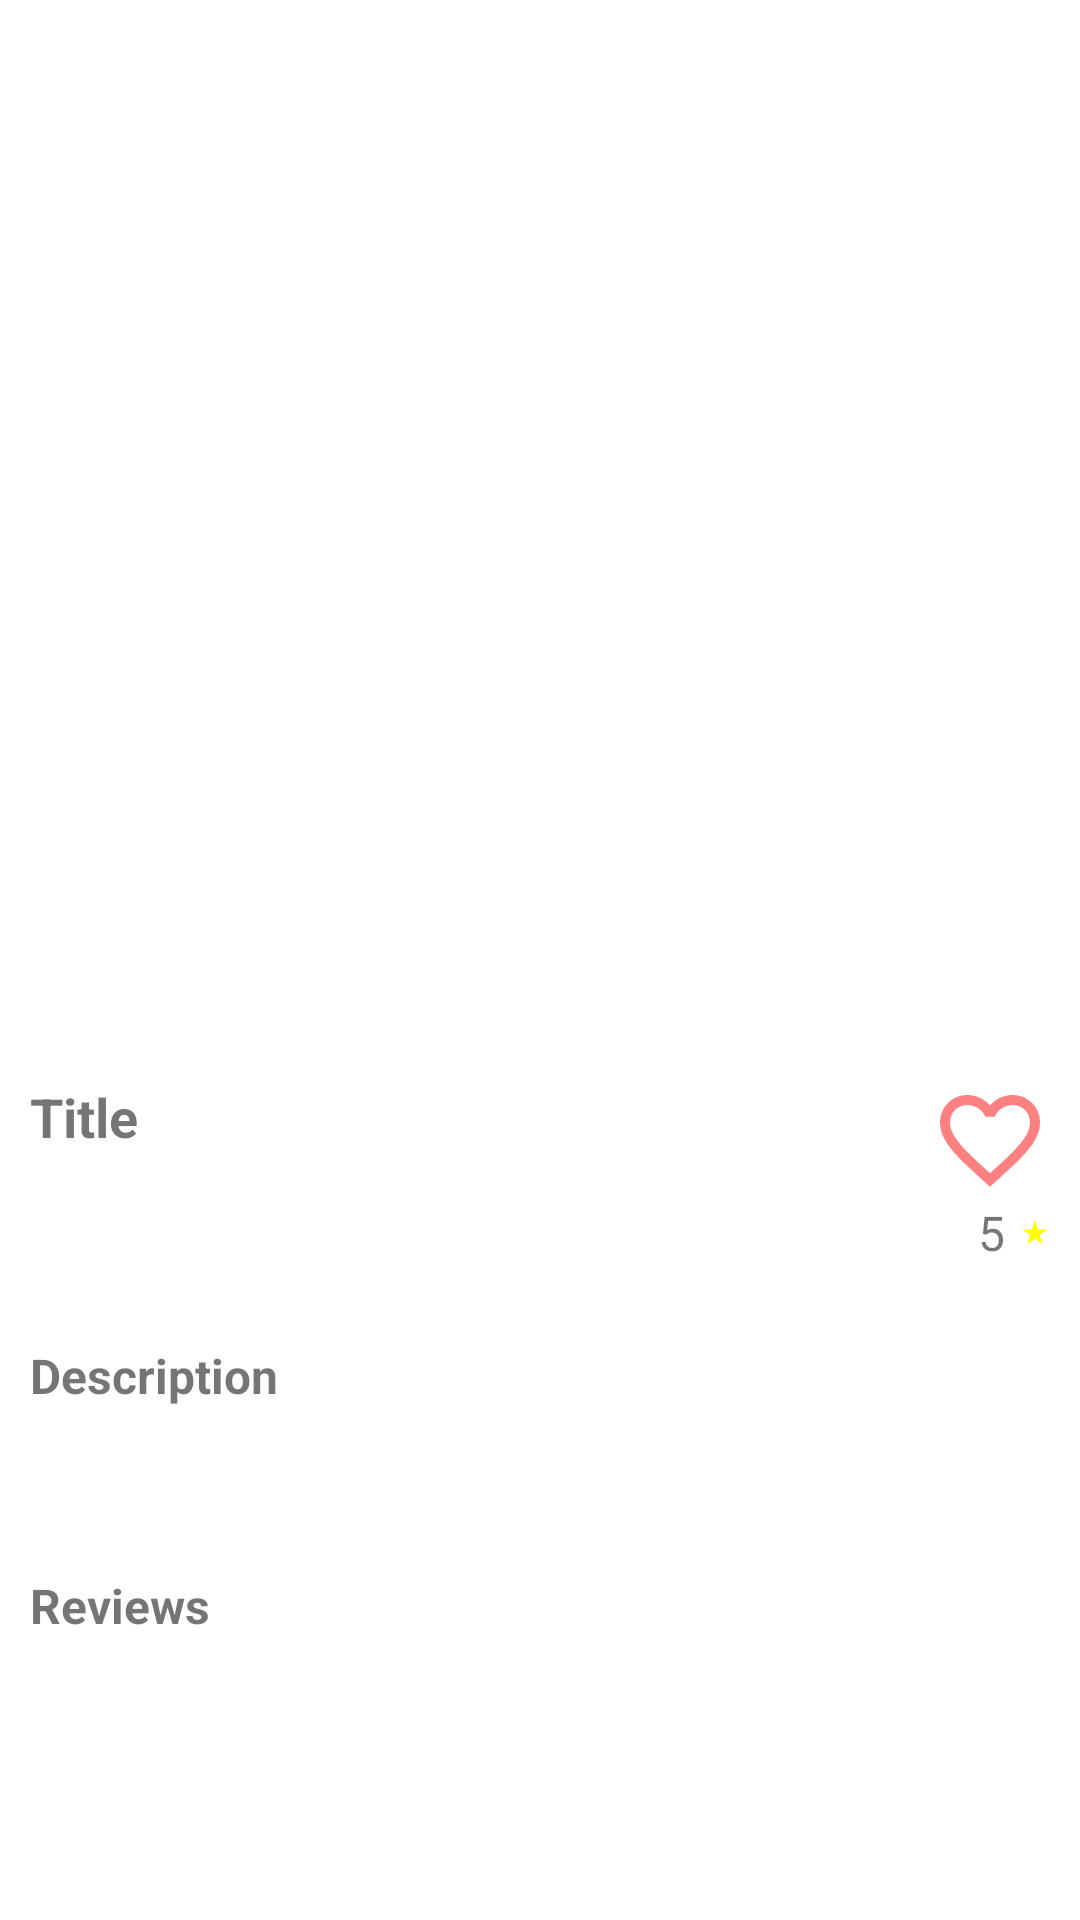

Produce the Android XML layout that renders to this screen, including the resource entries it uses.
<!-- AndroidManifest.xml: application theme Theme.ParkeeTest -->
<!-- res/layout/activity_detail_movie.xml -->
<?xml version="1.0" encoding="utf-8"?>
<ScrollView xmlns:android="http://schemas.android.com/apk/res/android"
    android:layout_width="match_parent"
    android:layout_height="match_parent"
    xmlns:app="http://schemas.android.com/apk/res-auto"
    xmlns:tools="http://schemas.android.com/tools">

    <androidx.appcompat.widget.LinearLayoutCompat
        android:layout_width="match_parent"
        android:layout_height="wrap_content"
        android:orientation="vertical">

        <com.google.android.material.imageview.ShapeableImageView
            android:id="@+id/iv_movies"
            android:layout_width="match_parent"
            android:scaleType="fitXY"
            android:layout_height="350dp"/>

        <androidx.appcompat.widget.LinearLayoutCompat
            android:layout_width="match_parent"
            android:layout_height="wrap_content"
            android:padding="10dp"
            android:orientation="vertical">

            <androidx.appcompat.widget.LinearLayoutCompat
                android:layout_width="match_parent"
                android:layout_height="wrap_content"
                android:orientation="horizontal">

                <TextView
                    android:id="@+id/tv_title"
                    android:layout_width="0dp"
                    android:layout_weight="1"
                    android:layout_height="36dp"
                    android:maxLines="2"
                    android:textStyle="bold"
                    android:textSize="18sp"
                    android:text="@string/title_template"/>

                <androidx.appcompat.widget.AppCompatImageView
                    android:id="@+id/iv_favorite"
                    android:layout_width="40dp"
                    android:layout_height="40dp"
                    android:layout_marginStart="15dp"
                    android:src="@drawable/ic_favorite_stroke"/>

            </androidx.appcompat.widget.LinearLayoutCompat>

            <androidx.appcompat.widget.AppCompatTextView
                android:id="@+id/tv_rating"
                android:layout_width="wrap_content"
                android:layout_height="wrap_content"
                android:layout_gravity="end"
                android:textSize="16sp"
                android:text="@string/_5"
                app:drawableRightCompat="@drawable/ic_star"
                android:drawablePadding="5dp"
                tools:ignore="SmallSp" />

        </androidx.appcompat.widget.LinearLayoutCompat>

        <TextView
            android:layout_width="wrap_content"
            android:layout_height="wrap_content"
            android:layout_marginStart="10dp"
            android:layout_marginTop="16dp"
            android:text="@string/description_title"
            android:textSize="16sp"
            android:textStyle="bold"
            app:layout_constraintStart_toStartOf="parent"
            app:layout_constraintTop_toTopOf="parent" />

        <TextView
            android:id="@+id/tv_desc"
            android:layout_width="match_parent"
            android:layout_height="wrap_content"
            android:padding="10dp"/>

        <TextView
            android:layout_width="wrap_content"
            android:layout_height="wrap_content"
            android:layout_marginStart="10dp"
            android:layout_marginTop="16dp"
            android:text="@string/reviews_title"
            android:textSize="16sp"
            android:textStyle="bold"
            app:layout_constraintStart_toStartOf="parent"
            app:layout_constraintTop_toTopOf="parent" />

        <androidx.recyclerview.widget.RecyclerView
            android:id="@+id/rv_review"
            android:layout_width="match_parent"
            android:layout_height="wrap_content"
            android:nestedScrollingEnabled="false"
            android:padding="10dp"
            app:layoutManager="androidx.recyclerview.widget.LinearLayoutManager"
            android:orientation="vertical"
            tools:listitem="@layout/item_review"/>

    </androidx.appcompat.widget.LinearLayoutCompat>

</ScrollView>
<!-- res/layout/item_review.xml (included above) -->
<?xml version="1.0" encoding="utf-8"?>
<LinearLayout xmlns:android="http://schemas.android.com/apk/res/android"
    android:layout_width="match_parent"
    android:layout_height="wrap_content"
    xmlns:app="http://schemas.android.com/apk/res-auto"
    android:layout_margin="10dp"
    android:orientation="horizontal">

    <com.google.android.material.imageview.ShapeableImageView
        android:id="@+id/iv_avatar"
        android:layout_width="50dp"
        android:layout_height="50dp"
        android:scaleType="fitXY"
        app:shapeAppearanceOverlay="@style/avatarRoundedImageView"/>

    <androidx.appcompat.widget.LinearLayoutCompat
        android:layout_width="0dp"
        android:layout_height="wrap_content"
        android:layout_marginStart="10dp"
        android:layout_weight="1"
        android:orientation="vertical">

        <TextView
            android:id="@+id/tv_name"
            android:layout_width="wrap_content"
            android:layout_height="wrap_content"
            android:textStyle="bold"/>

        <TextView
            android:id="@+id/tv_content"
            android:layout_width="wrap_content"
            android:layout_height="wrap_content"
            android:layout_marginTop="10dp"/>

    </androidx.appcompat.widget.LinearLayoutCompat>

</LinearLayout>
<!-- resources referenced by this layout -->
<resources>
  <!-- drawable ic_favorite_stroke (drawable) -->
  <vector android:height="24dp" android:tint="#FF8080"
      android:viewportHeight="24" android:viewportWidth="24"
      android:width="24dp" xmlns:android="http://schemas.android.com/apk/res/android">
      <path android:fillColor="@android:color/white" android:pathData="M16.5,3c-1.74,0 -3.41,0.81 -4.5,2.09C10.91,3.81 9.24,3 7.5,3 4.42,3 2,5.42 2,8.5c0,3.78 3.4,6.86 8.55,11.54L12,21.35l1.45,-1.32C18.6,15.36 22,12.28 22,8.5 22,5.42 19.58,3 16.5,3zM12.1,18.55l-0.1,0.1 -0.1,-0.1C7.14,14.24 4,11.39 4,8.5 4,6.5 5.5,5 7.5,5c1.54,0 3.04,0.99 3.57,2.36h1.87C13.46,5.99 14.96,5 16.5,5c2,0 3.5,1.5 3.5,3.5 0,2.89 -3.14,5.74 -7.9,10.05z"/>
  </vector>
  <!-- drawable ic_star (drawable) -->
  <vector android:height="10dp" android:tint="#FFFF00"
      android:viewportHeight="24" android:viewportWidth="24"
      android:width="10dp" xmlns:android="http://schemas.android.com/apk/res/android">
      <path android:fillColor="@android:color/white" android:pathData="M14.43,10l-2.43,-8l-2.43,8l-7.57,0l6.18,4.41l-2.35,7.59l6.17,-4.69l6.18,4.69l-2.35,-7.59l6.17,-4.41z"/>
  </vector>
  <string name="_5">5</string>
  <string name="description_title">Description</string>
  <string name="reviews_title">Reviews</string>
  <string name="title_template">Title</string>
  <style name="avatarRoundedImageView" parent="">
          <item name="cornerFamily">rounded</item>
          <item name="cornerSize">40dp</item>
      </style>
  <style name="Theme.ParkeeTest" parent="Theme.MaterialComponents.DayNight.DarkActionBar">
          
          <item name="colorPrimary">@color/purple_500</item>
          <item name="colorPrimaryVariant">@color/purple_700</item>
          <item name="colorOnPrimary">@color/white</item>
          
          <item name="colorSecondary">@color/teal_200</item>
          <item name="colorSecondaryVariant">@color/teal_700</item>
          <item name="colorOnSecondary">@color/black</item>
          
          <item name="android:statusBarColor">?attr/colorPrimaryVariant</item>
          
      </style>
  <!-- not gathered from this repository: default colours our renderer supplied (Android Studio template values) -->
  <color name="purple_500">#FF6200EE</color>
  <color name="purple_700">#FF3700B3</color>
  <color name="teal_200">#FF03DAC5</color>
  <color name="teal_700">#FF018786</color>
  <color name="black">#FF000000</color>
  <color name="white">#FFFFFFFF</color>
</resources>
